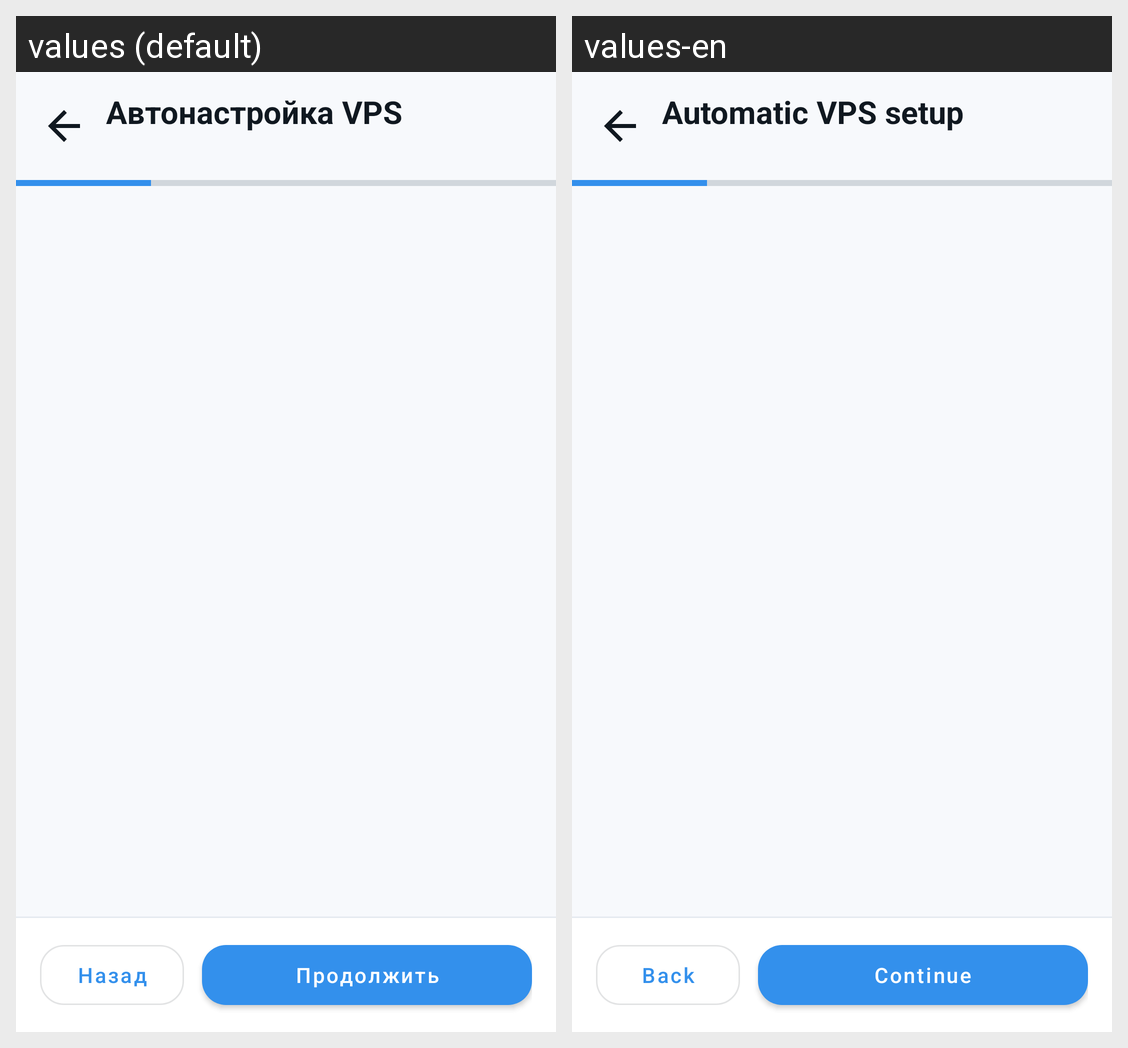

Here is an Android app screen in its default locale and in the app's own translations. Write out the translated-string differences for the strings that appear on this screen.
Android screen res/layout/activity_vps_setup.xml rendered under 2 locales, left to right: values (default), values-en. Device: Nexus 5 (rendered at 1080×1920; each locale shown at half size, 540×960, under a caption strip naming it); theme AppTheme.
Strings drawn on this screen, with the default value and each locale's value (text and hints the layout hard-codes, and strings that could not be matched under every locale, appear in the picture but are not listed):

back
  values: Назад
  values-en: Back

vps_setup_title
  values: Автонастройка VPS
  values-en: Automatic VPS setup

vps_setup_continue
  values: Продолжить
  values-en: Continue
